Image classification data set "Dataset" (daffakurnia11/Coffee-Beans-Defect-Classification on GitHub). Class labels (2): defected, undefected.

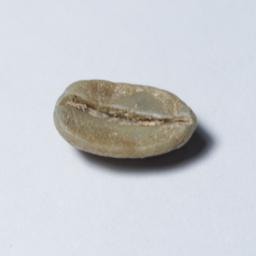
Label: undefected

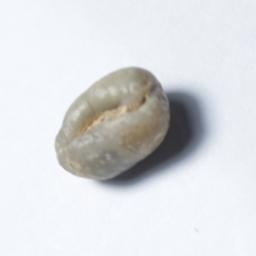
Label: defected

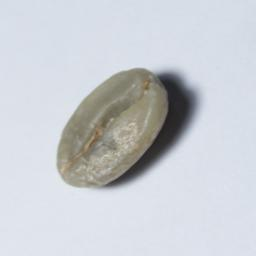
Label: undefected

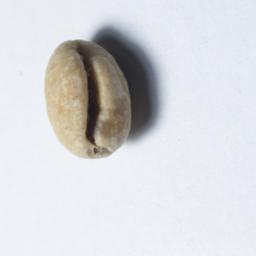
Label: defected

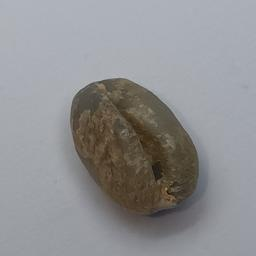
Label: defected

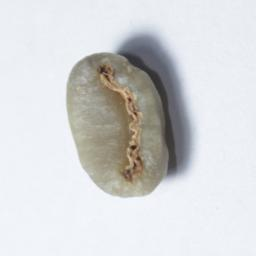
Label: defected
